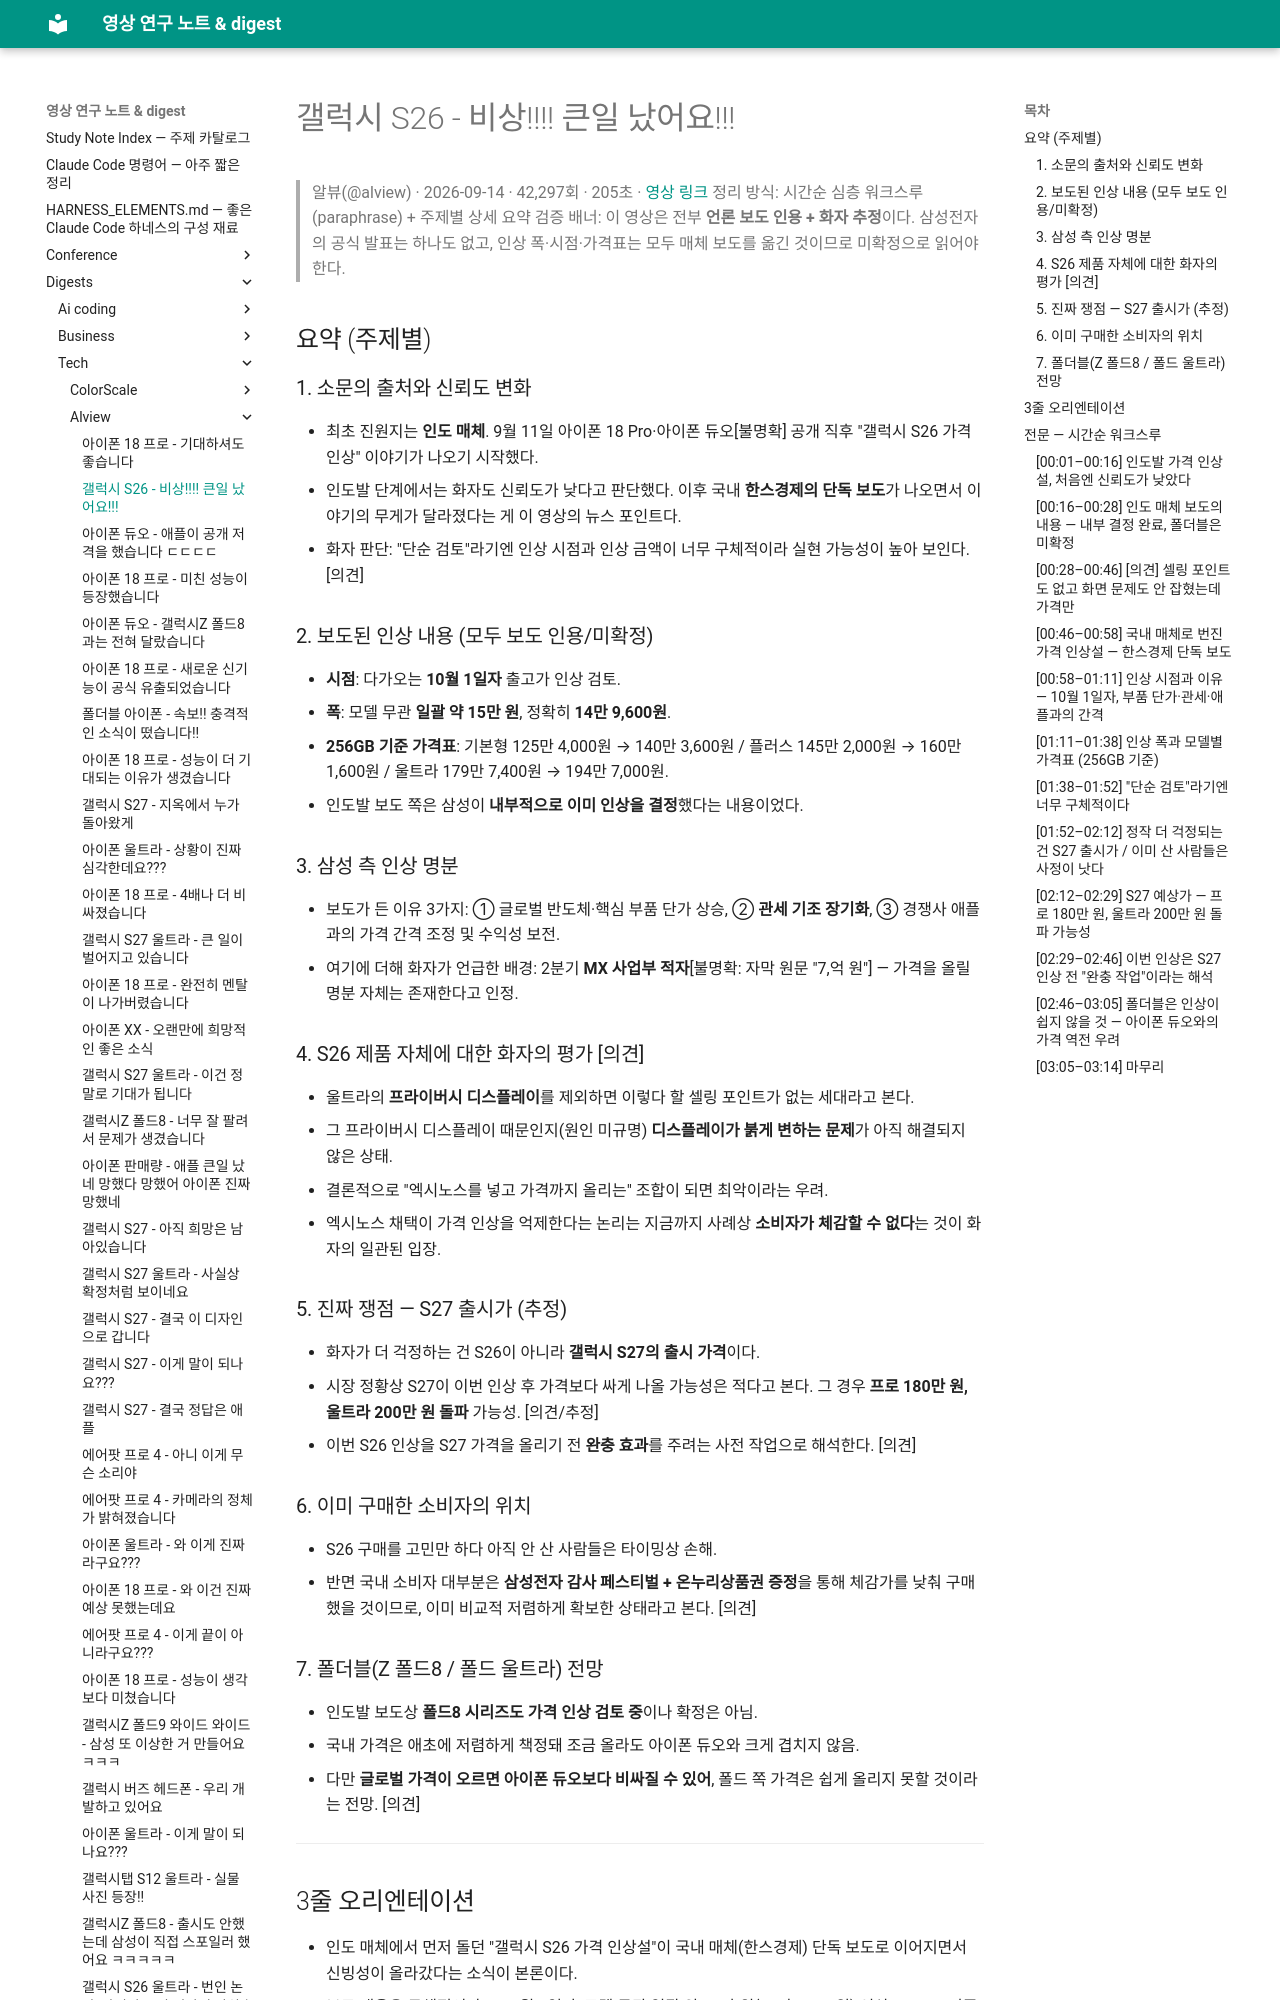

repository: Yoonkyu-Lee/claude-code-tutorial · page: digests/tech/alview/2026-09-14-galaxy-s26-price-hike-report/index.html · generator: mkdocs

# 갤럭시 S26 - 비상!!!! 큰일 났어요!!!

> 알뷰(@alview) · 2026-09-14 · 42,297회 · 205초 · [영상 링크](https://youtu.be/2YkO9-HliKg)
> 정리 방식: 시간순 심층 워크스루 (paraphrase) + 주제별 상세 요약
> 검증 배너: 이 영상은 전부 **언론 보도 인용 + 화자 추정**이다. 삼성전자의 공식 발표는 하나도 없고, 인상 폭·시점·가격표는 모두 매체 보도를 옮긴 것이므로 미확정으로 읽어야 한다.

## 요약 (주제별)

### 1. 소문의 출처와 신뢰도 변화
- 최초 진원지는 **인도 매체**. 9월 11일 아이폰 18 Pro·아이폰 듀오[불명확] 공개 직후 "갤럭시 S26 가격 인상" 이야기가 나오기 시작했다.
- 인도발 단계에서는 화자도 신뢰도가 낮다고 판단했다. 이후 국내 **한스경제의 단독 보도**가 나오면서 이야기의 무게가 달라졌다는 게 이 영상의 뉴스 포인트다.
- 화자 판단: "단순 검토"라기엔 인상 시점과 인상 금액이 너무 구체적이라 실현 가능성이 높아 보인다. [의견]

### 2. 보도된 인상 내용 (모두 보도 인용/미확정)
- **시점**: 다가오는 **10월 1일자** 출고가 인상 검토.
- **폭**: 모델 무관 **일괄 약 15만 원**, 정확히 **14만 9,600원**.
- **256GB 기준 가격표**: 기본형 125만 4,000원 → 140만 3,600원 / 플러스 145만 2,000원 → 160만 1,600원 / 울트라 179만 7,400원 → 194만 7,000원.
- 인도발 보도 쪽은 삼성이 **내부적으로 이미 인상을 결정**했다는 내용이었다.

### 3. 삼성 측 인상 명분
- 보도가 든 이유 3가지: ① 글로벌 반도체·핵심 부품 단가 상승, ② **관세 기조 장기화**, ③ 경쟁사 애플과의 가격 간격 조정 및 수익성 보전.
- 여기에 더해 화자가 언급한 배경: 2분기 **MX 사업부 적자**[불명확: 자막 원문 "7,억 원"] — 가격을 올릴 명분 자체는 존재한다고 인정.

### 4. S26 제품 자체에 대한 화자의 평가 [의견]
- 울트라의 **프라이버시 디스플레이**를 제외하면 이렇다 할 셀링 포인트가 없는 세대라고 본다.
- 그 프라이버시 디스플레이 때문인지(원인 미규명) **디스플레이가 붉게 변하는 문제**가 아직 해결되지 않은 상태.
- 결론적으로 "엑시노스를 넣고 가격까지 올리는" 조합이 되면 최악이라는 우려.
- 엑시노스 채택이 가격 인상을 억제한다는 논리는 지금까지 사례상 **소비자가 체감할 수 없다**는 것이 화자의 일관된 입장.

### 5. 진짜 쟁점 — S27 출시가 (추정)
- 화자가 더 걱정하는 건 S26이 아니라 **갤럭시 S27의 출시 가격**이다.
- 시장 정황상 S27이 이번 인상 후 가격보다 싸게 나올 가능성은 적다고 본다. 그 경우 **프로 180만 원, 울트라 200만 원 돌파** 가능성. [의견/추정]
- 이번 S26 인상을 S27 가격을 올리기 전 **완충 효과**를 주려는 사전 작업으로 해석한다. [의견]

### 6. 이미 구매한 소비자의 위치
- S26 구매를 고민만 하다 아직 안 산 사람들은 타이밍상 손해.
- 반면 국내 소비자 대부분은 **삼성전자 감사 페스티벌 + 온누리상품권 증정**을 통해 체감가를 낮춰 구매했을 것이므로, 이미 비교적 저렴하게 확보한 상태라고 본다. [의견]

### 7. 폴더블(Z 폴드8 / 폴드 울트라) 전망
- 인도발 보도상 **폴드8 시리즈도 가격 인상 검토 중**이나 확정은 아님.
- 국내 가격은 애초에 저렴하게 책정돼 조금 올라도 아이폰 듀오와 크게 겹치지 않음.
- 다만 **글로벌 가격이 오르면 아이폰 듀오보다 비싸질 수 있어**, 폴드 쪽 가격은 쉽게 올리지 못할 것이라는 전망. [의견]

---
